Run: headless pygame with SDL's dummy video driver; simulated clock (each Clock.tick advances the game by its frame time, no real sleeping); random seed 0; keys injected as events and as key.get_pressed() state; mouse plan: one left click at the window centre at the start of phase 2, then a move to the lower-right quarter at the start of phase 3.
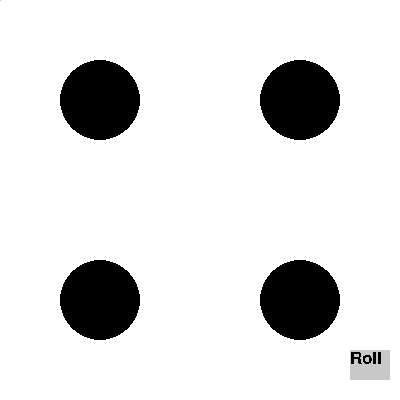
Frame 1 of 4 · flips 1–60 · no input
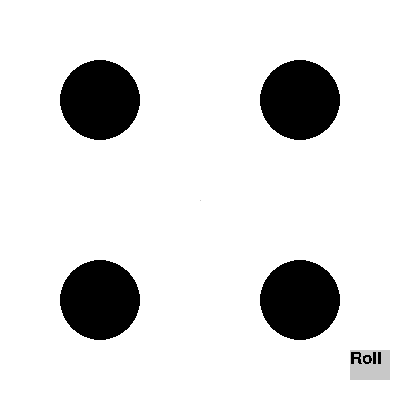
Frame 2 of 4 · flips 61–180 · clicked the window centre · tapped SPACE, RETURN · held RIGHT (→), D
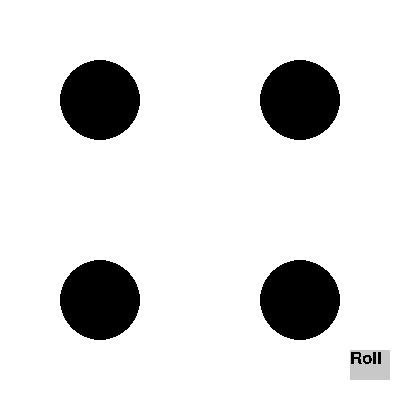
Frame 3 of 4 · flips 181–300 · moved the mouse to the lower-right quarter · held DOWN (↓), S
Frame 4 of 4 · flips 301–420 · held LEFT (←), A, UP (↑), W · screen unchanged from frame 3, image omitted

The pygame program that drew these frames:

import time
import pygame
import random

pygame.font.init()

L = 400
H = 400

_ = None

One = [
    [_, _, _],
    [_, 1, _],
    [_, _, _]
]

Two = [
    [_, _, _],
    [1, _, 1],
    [_, _, _]
]

Three = [
    [_, 1, _],
    [_, _, _],
    [1, _, 1]
]

Four = [
    [1, _, 1],
    [_, _, _],
    [1, _, 1]
]

Five = [
    [1, _, 1],
    [_, 1, _],
    [1, _, 1]
]

Six = [
    [1, _, 1],
    [1, _, 1],
    [1, _, 1]
]

class Map:

    def __init__(self,game,map):
        self.game = game
        self.map = map
        self.world_map = {}
        self.get_map()

    def get_map(self):
        for i,row in enumerate(self.map):
            for j,value in enumerate(row):
                if value:
                    self.world_map[(j+1,i+1)] = value

    def draw(self):
        for pos in self.world_map:
            pygame.draw.circle(self.game.display, ((0,0,0)), (pos[0]*100, pos[1]*100),40)

class Game:

    def __init__(self):
        self.display = pygame.display.set_mode((L,H))
        self.running = True
        self.list_num = [One, Two, Three, Four, Five, Six]
        self.number = random.choice(self.list_num)

    def button(self):
        font = pygame.font.SysFont("Arial",25)
        img = font.render("Roll",False,(0,0,0))

        btn = pygame.Rect(L-50,H-50,40,30)
        Mx,My = pygame.mouse.get_pos()
        mouse = pygame.Rect(Mx,My,1,1)

        pygame.draw.rect(self.display,((200,200,200)),btn)
        pygame.draw.rect(self.display,((200,200,200)),mouse)
        self.display.blit(img,(L-50,H-50))

        if mouse.colliderect(btn):
            if pygame.mouse.get_pressed()[0]:
                self.number = random.choice(self.list_num)
                time.sleep(0.2)

    def Run(self):
        while self.running:
            pygame.display.set_caption("Dice")
            for events in pygame.event.get():
                if events.type == pygame.QUIT:
                    self.running = False

            self.display.fill((255,255,255))
            self.map = Map(self, self.number)
            self.button()
            self.map.draw()

            pygame.display.flip()

if __name__ == '__main__':
    game = Game()
    game.Run()
    pygame.init()
